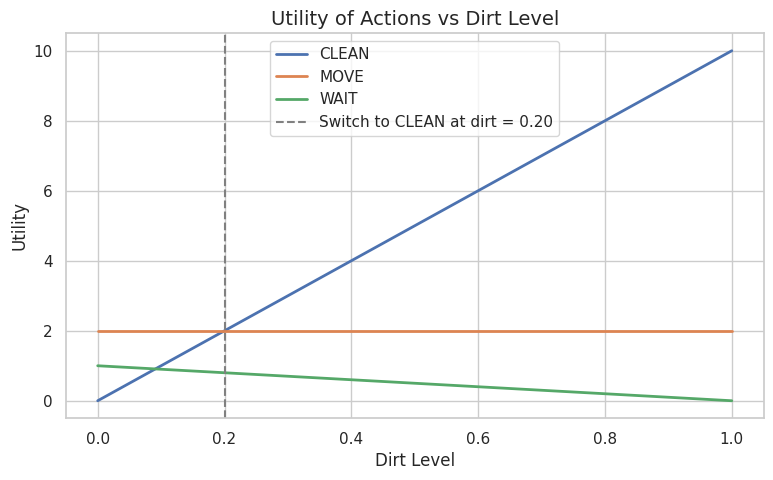
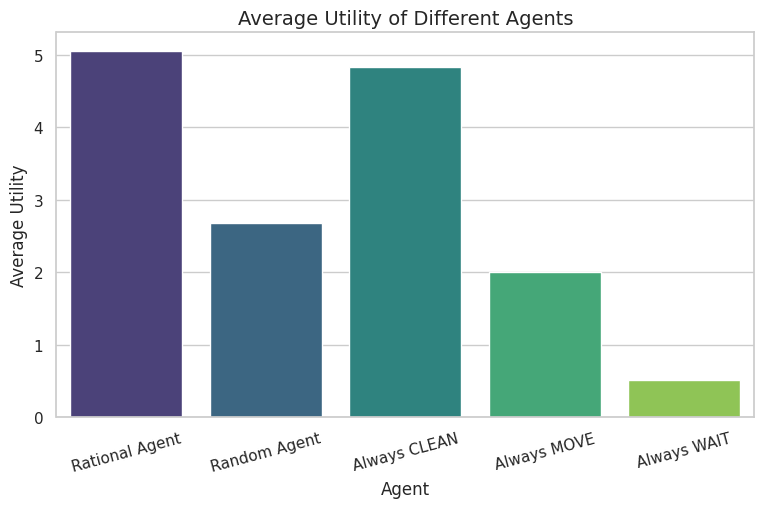

These charts were generated, in order, by the following Python code:
# LAB 6: Rational Agent Simulation

import numpy as np
import pandas as pd
import matplotlib.pyplot as plt
import seaborn as sns

sns.set(style="whitegrid")

print("Lab 6 - Rational Agent Simulation")

actions = ["CLEAN", "MOVE", "WAIT"]
percepts = [{"dirt": 0.9}, {"dirt": 0.2}, {"dirt": 0.0}]

def utility(percept, action):
    dirt = percept["dirt"]
    if action == "CLEAN":
        return 10 * dirt
    if action == "MOVE":
        return 2
    return 1 - dirt

def rational_agent(percept):
    scores = {a: utility(percept, a) for a in actions}
    return max(scores, key=scores.get), scores

rows = []
for percept in percepts:
    action, scores = rational_agent(percept)
    print("Percept:", percept)
    print("Utilities:", {k: round(v, 2) for k, v in scores.items()})
    print("Selected Action:", action)
    print()
    rows.append({"Dirt Level": percept["dirt"],
                 **{f"U({k})": round(v, 2) for k, v in scores.items()},
                 "Selected Action": action})

print(pd.DataFrame(rows).to_string(index=False))

dirt_levels = np.linspace(0, 1, 101)

plt.figure(figsize=(9,5))
for a in actions:
    plt.plot(dirt_levels, [utility({"dirt": d}, a) for d in dirt_levels], linewidth=2, label=a)

chosen = [rational_agent({"dirt": d})[0] for d in dirt_levels]
switch_point = next(d for d, a in zip(dirt_levels, chosen) if a == "CLEAN")
plt.axvline(switch_point, color="gray", linestyle="--", label=f"Switch to CLEAN at dirt = {switch_point:.2f}")

plt.xlabel("Dirt Level")
plt.ylabel("Utility")
plt.title("Utility of Actions vs Dirt Level", fontsize=14)
plt.legend()
plt.grid(True)
plt.show()

print("The rational agent prefers MOVE for low dirt and CLEAN once dirt >= %.2f" % switch_point)

np.random.seed(42)
dirt_stream = np.random.rand(200)

def run(policy):
    return np.mean([utility({"dirt": d}, policy(d)) for d in dirt_stream])

policies = {
    "Rational Agent": lambda d: rational_agent({"dirt": d})[0],
    "Random Agent": lambda d: np.random.choice(actions),
    "Always CLEAN": lambda d: "CLEAN",
    "Always MOVE": lambda d: "MOVE",
    "Always WAIT": lambda d: "WAIT",
}

scores = {name: run(policy) for name, policy in policies.items()}
score_df = pd.DataFrame({"Agent": list(scores.keys()), "Average Utility": list(scores.values())}).round(3)
print(score_df.to_string(index=False))

plt.figure(figsize=(9,5))
sns.barplot(x="Agent", y="Average Utility", data=score_df, palette="viridis", hue="Agent", legend=False)
plt.title("Average Utility of Different Agents", fontsize=14)
plt.xticks(rotation=15)
plt.show()

actions_taken = pd.Series([rational_agent({"dirt": d})[0] for d in dirt_stream]).value_counts()
print("\nActions chosen by the rational agent:\n")
print(actions_taken)
print("\nConclusion: the rational agent achieves the highest average utility because it always picks the")
print("maximum-utility action for the current percept.")
